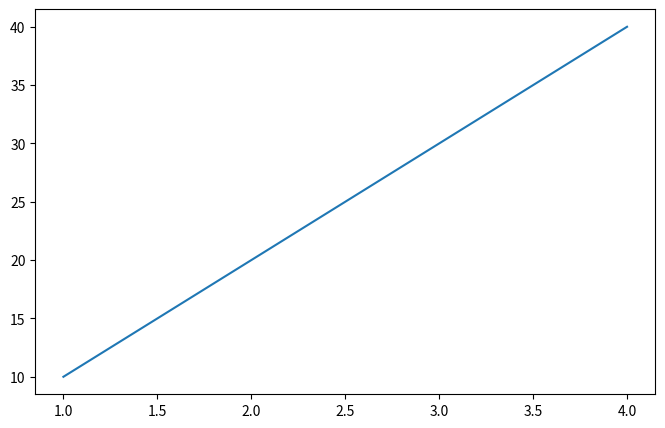

Recreate this plot in Python.
import matplotlib.pyplot as plt 

plt.figure(figsize=(8, 5))
plt.plot([1, 2, 3, 4], [10, 20, 30, 40])
plt.show()
